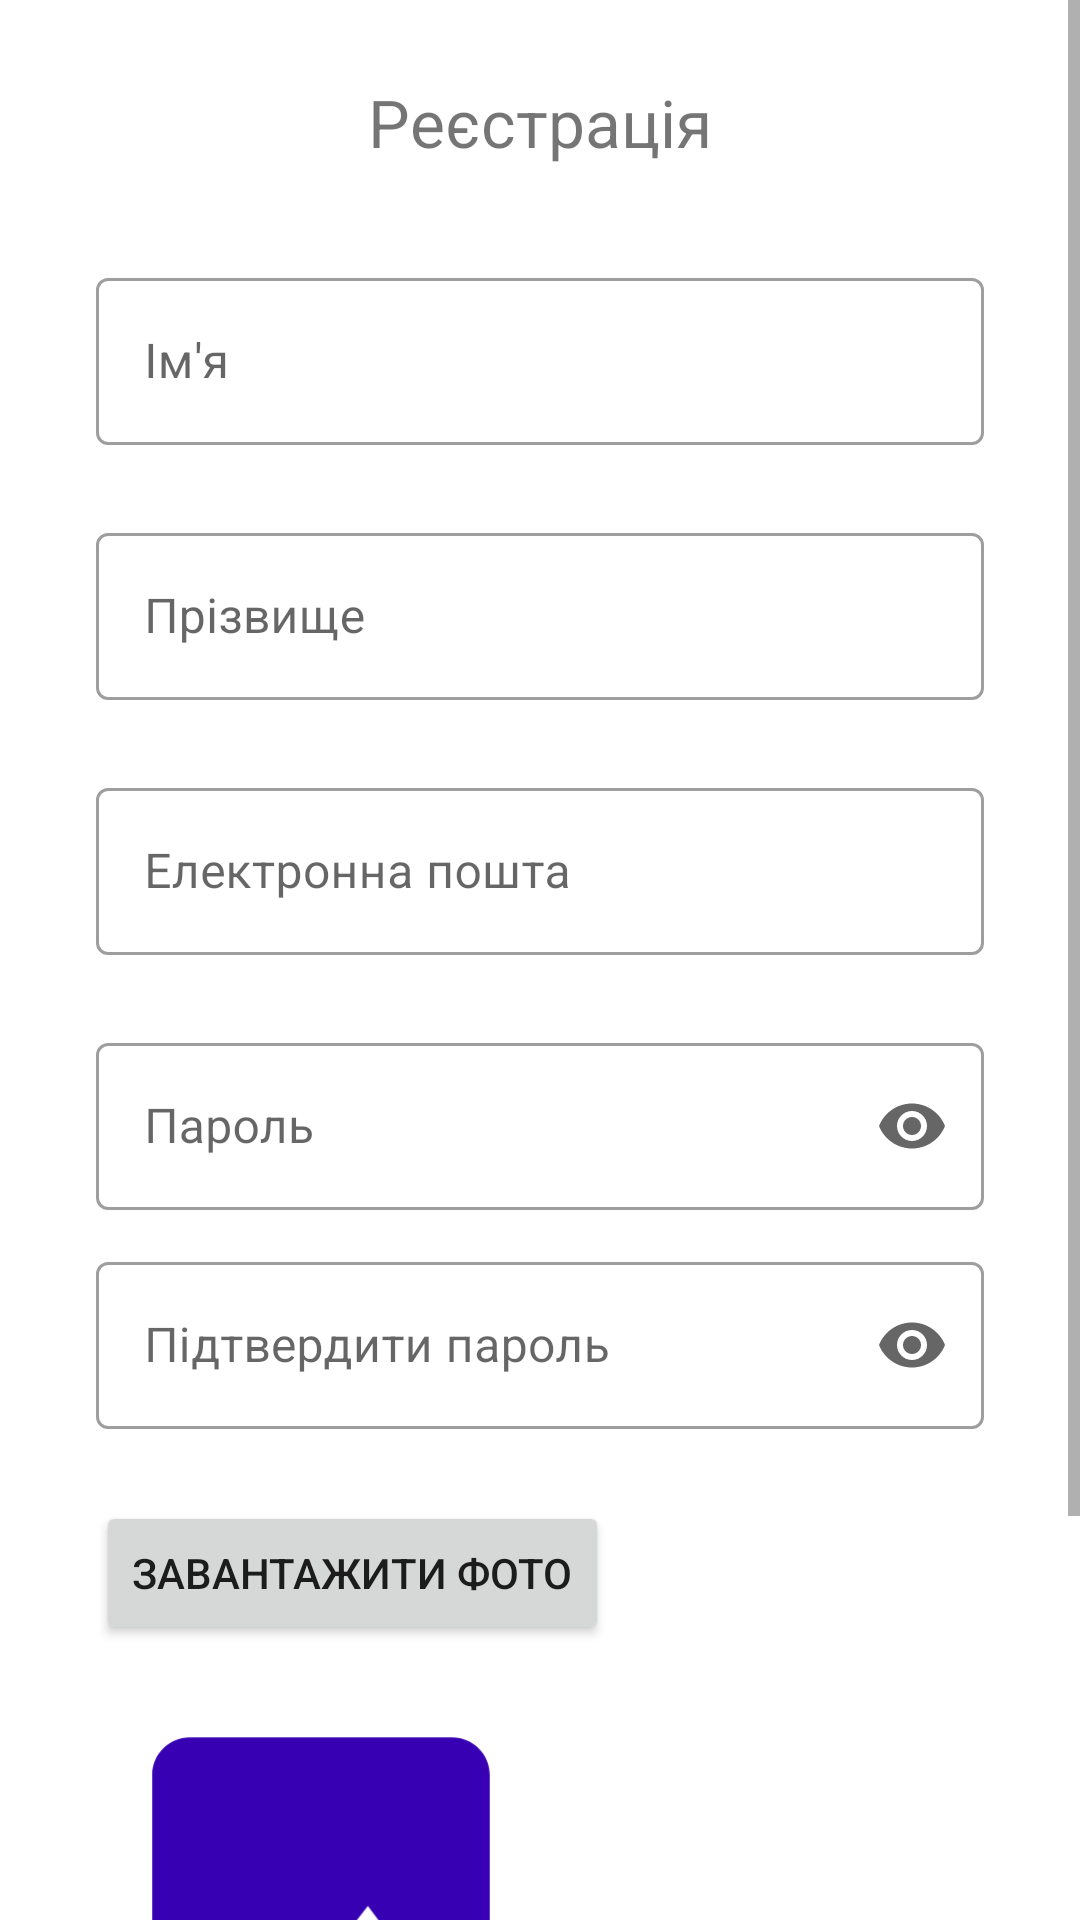

The Android layout XML behind this screen, and the referenced resources:
<!-- AndroidManifest.xml: application theme Theme.AndroidPV_016 -->
<!-- res/layout/activity_register.xml -->
<?xml version="1.0" encoding="utf-8"?>
<ScrollView xmlns:android="http://schemas.android.com/apk/res/android"
    xmlns:app="http://schemas.android.com/apk/res-auto"
    xmlns:tools="http://schemas.android.com/tools"
    android:layout_width="match_parent"
    android:layout_height="match_parent"
    android:fillViewport="true">

    <androidx.constraintlayout.widget.ConstraintLayout
        android:layout_width="match_parent"
        android:layout_height="match_parent"
        tools:context=".account.RegisterActivity">

        <TextView
            android:id="@+id/registerText"
            android:layout_width="wrap_content"
            android:layout_height="wrap_content"
            android:layout_marginTop="26dp"
            android:text="Реєстрація"
            android:textSize="22dp"
            app:layout_constraintEnd_toEndOf="parent"
            app:layout_constraintStart_toStartOf="parent"
            app:layout_constraintTop_toTopOf="parent" />

        <com.google.android.material.textfield.TextInputLayout
            android:id="@+id/tfName"
            style="@style/Widget.MaterialComponents.TextInputLayout.OutlinedBox"
            android:layout_width="match_parent"
            android:layout_height="wrap_content"
            android:layout_marginHorizontal="32dp"
            android:layout_marginTop="32dp"
            android:hint="Ім'я"
            app:layout_constraintTop_toBottomOf="@+id/registerText">

            <com.google.android.material.textfield.TextInputEditText
                android:id="@+id/txtName"
                android:layout_width="match_parent"
                android:layout_height="wrap_content"
                android:inputType="textCapWords"
                android:singleLine="true" />
        </com.google.android.material.textfield.TextInputLayout>

        <com.google.android.material.textfield.TextInputLayout
            android:id="@+id/tfLastName"
            style="@style/Widget.MaterialComponents.TextInputLayout.OutlinedBox"
            android:layout_width="match_parent"
            android:layout_height="wrap_content"
            android:layout_marginHorizontal="32dp"
            android:layout_marginTop="24dp"
            android:hint="Прізвище"
            app:layout_constraintTop_toBottomOf="@+id/tfName">

            <com.google.android.material.textfield.TextInputEditText
                android:id="@+id/txtLastName"
                android:layout_width="match_parent"
                android:layout_height="wrap_content"
                android:inputType="textCapWords"
                android:singleLine="true" />
        </com.google.android.material.textfield.TextInputLayout>

        <com.google.android.material.textfield.TextInputLayout
            android:id="@+id/tfEmail"
            style="@style/Widget.MaterialComponents.TextInputLayout.OutlinedBox"
            android:layout_width="match_parent"
            android:layout_height="wrap_content"
            android:layout_marginHorizontal="32dp"
            android:layout_marginTop="24dp"
            android:hint="Електронна пошта"
            app:layout_constraintTop_toBottomOf="@+id/tfLastName">

            <com.google.android.material.textfield.TextInputEditText
                android:id="@+id/txtEmail"
                android:layout_width="match_parent"
                android:layout_height="wrap_content"
                android:inputType="textEmailAddress"
                android:singleLine="true" />
        </com.google.android.material.textfield.TextInputLayout>

        <com.google.android.material.textfield.TextInputLayout
            android:id="@+id/tfPassword"
            style="@style/Widget.MaterialComponents.TextInputLayout.OutlinedBox"
            android:layout_width="match_parent"
            android:layout_height="wrap_content"
            android:layout_marginHorizontal="32dp"
            android:layout_marginTop="24dp"
            android:hint="Пароль"
            app:endIconMode="password_toggle"
            app:layout_constraintTop_toBottomOf="@+id/tfEmail">

            <com.google.android.material.textfield.TextInputEditText
                android:id="@+id/txtPassword"
                android:layout_width="match_parent"
                android:layout_height="wrap_content"
                android:inputType="textPassword"
                android:singleLine="true" />
        </com.google.android.material.textfield.TextInputLayout>

        <com.google.android.material.textfield.TextInputLayout
            android:id="@+id/tfConfirmPassword"
            style="@style/Widget.MaterialComponents.TextInputLayout.OutlinedBox"
            android:layout_width="match_parent"
            android:layout_height="wrap_content"
            android:layout_marginHorizontal="32dp"
            android:layout_marginTop="12dp"
            android:hint="Підтвердити пароль"
            app:endIconMode="password_toggle"
            app:layout_constraintTop_toBottomOf="@+id/tfPassword">

            <com.google.android.material.textfield.TextInputEditText
                android:id="@+id/txtConfirmPassword"
                android:layout_width="match_parent"
                android:layout_height="wrap_content"
                android:inputType="textPassword"
                android:singleLine="true" />
        </com.google.android.material.textfield.TextInputLayout>

        <Button
            android:id="@+id/btnSelectImage"
            android:layout_width="wrap_content"
            android:layout_height="wrap_content"
            android:layout_marginTop="24dp"
            android:onClick="onClickSelectImage"
            android:text="Завантажити фото"
            app:layout_constraintStart_toStartOf="@+id/tfConfirmPassword"
            app:layout_constraintTop_toBottomOf="@+id/tfConfirmPassword"
            app:srcCompat="@drawable/ic_launcher_background" />

        <ImageView
            android:id="@+id/IVPreviewImage"
            android:layout_width="match_parent"
            android:layout_height="150dp"
            android:layout_marginHorizontal="32dp"
            android:layout_marginTop="12dp"
            android:scaleType="fitStart"
            app:layout_constraintStart_toStartOf="@+id/btnSelectImage"
            app:layout_constraintTop_toBottomOf="@+id/btnSelectImage"
            app:srcCompat="@drawable/baseline_image_144" />

        <Button
            android:id="@+id/btnRegister"
            android:layout_width="wrap_content"
            android:layout_height="wrap_content"
            android:layout_marginTop="26dp"
            android:layout_marginBottom="26dp"
            android:onClick="onClickRegister"
            android:text="Готово"
            app:layout_constraintBottom_toBottomOf="parent"
            app:layout_constraintEnd_toEndOf="parent"
            app:layout_constraintStart_toStartOf="parent"
            app:layout_constraintTop_toBottomOf="@+id/IVPreviewImage"
            app:srcCompat="@drawable/ic_launcher_background" />

    </androidx.constraintlayout.widget.ConstraintLayout>
</ScrollView>
<!-- resources referenced by this layout -->
<resources>
  <!-- drawable baseline_image_144 (drawable) -->
  <vector android:height="144dp" android:tint="#3700B3"
      android:viewportHeight="24" android:viewportWidth="24"
      android:width="144dp" xmlns:android="http://schemas.android.com/apk/res/android">
      <path android:fillColor="@android:color/white" android:pathData="M21,19V5c0,-1.1 -0.9,-2 -2,-2H5c-1.1,0 -2,0.9 -2,2v14c0,1.1 0.9,2 2,2h14c1.1,0 2,-0.9 2,-2zM8.5,13.5l2.5,3.01L14.5,12l4.5,6H5l3.5,-4.5z"/>
  </vector>
  <style name="Theme.AndroidPV_016" parent="Theme.MaterialComponents.DayNight.DarkActionBar">
          
          <item name="colorPrimary">@color/purple_500</item>
          <item name="colorPrimaryVariant">@color/purple_700</item>
          <item name="colorOnPrimary">@color/white</item>
          
          <item name="colorSecondary">@color/teal_200</item>
          <item name="colorSecondaryVariant">@color/teal_700</item>
          <item name="colorOnSecondary">@color/black</item>
          
          <item name="android:statusBarColor">?attr/colorPrimaryVariant</item>
          
      </style>
  <!-- not gathered from this repository: default colours our renderer supplied (Android Studio template values) -->
  <color name="purple_500">#FF6200EE</color>
  <color name="purple_700">#FF3700B3</color>
  <color name="teal_200">#FF03DAC5</color>
  <color name="teal_700">#FF018786</color>
  <color name="black">#FF000000</color>
  <color name="white">#FFFFFFFF</color>
</resources>
